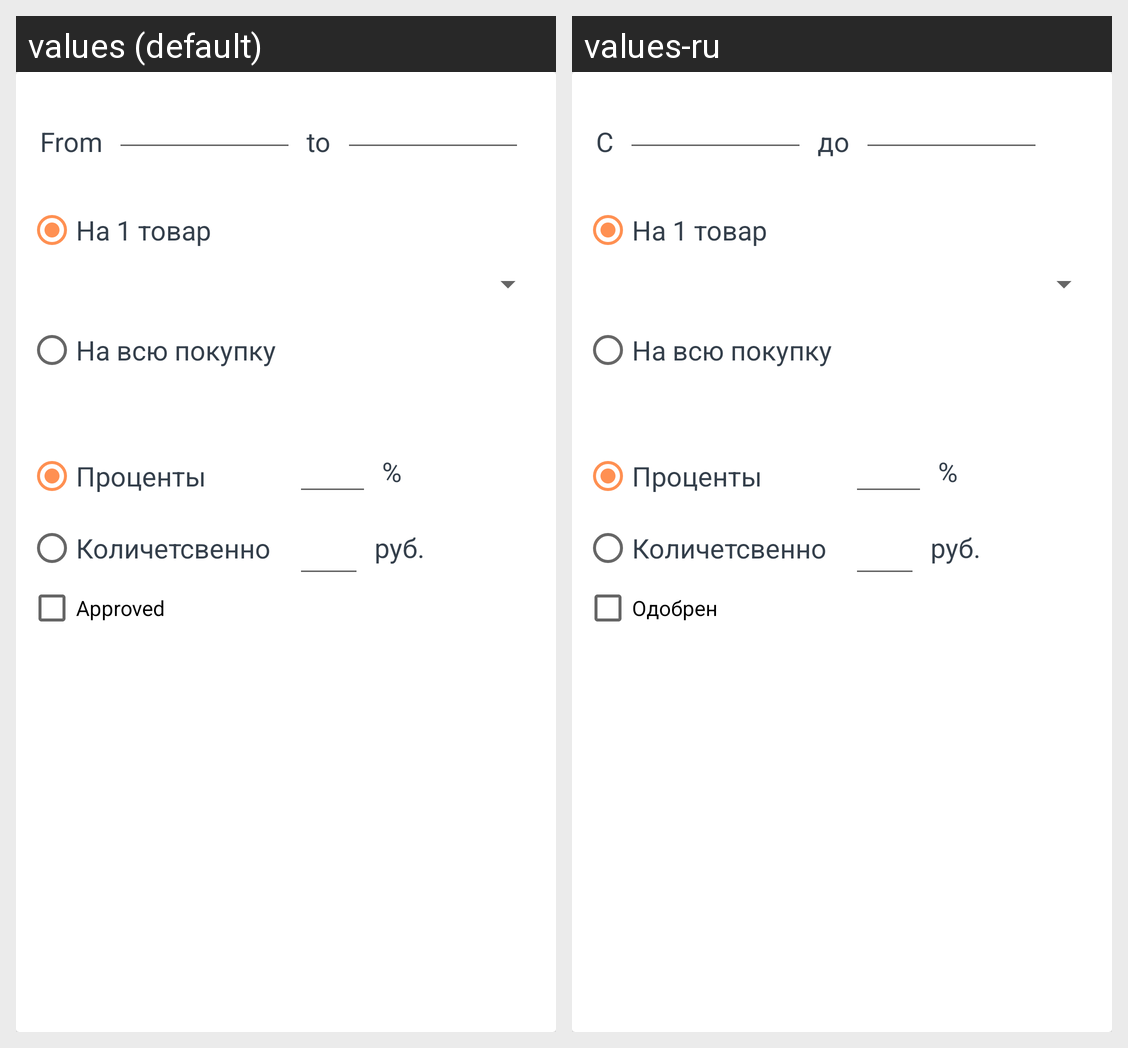

For this localized Android screen grid, give each drawn string resource with its value in every locale shown.
Android screen res/layout/fragment_discounts_edit.xml rendered under 2 locales, left to right: values (default), values-ru. Device: Nexus 5 (rendered at 1080×1920; each locale shown at half size, 540×960, under a caption strip naming it); theme AppTheme.
Strings drawn on this screen, with the default value and each locale's value (text and hints the layout hard-codes, and strings that could not be matched under every locale, appear in the picture but are not listed):

from_label
  values: From
  values-ru: С

to_label
  values: to
  values-ru: до

sale_for_one_label
  values: На 1 товар
  values-ru: На 1 товар

sale_for_all_label
  values: На всю покупку
  values-ru: На всю покупку

sale_for_percent_label
  values: Проценты
  values-ru: Проценты

sale_for_amount_label
  values: Количетсвенно
  values-ru: Количетсвенно

sale_percent_label
  values: %
  values-ru: %

sale_amout_label
  values: руб.
  values-ru: руб.

approve_label
  values: Approved
  values-ru: Одобрен
